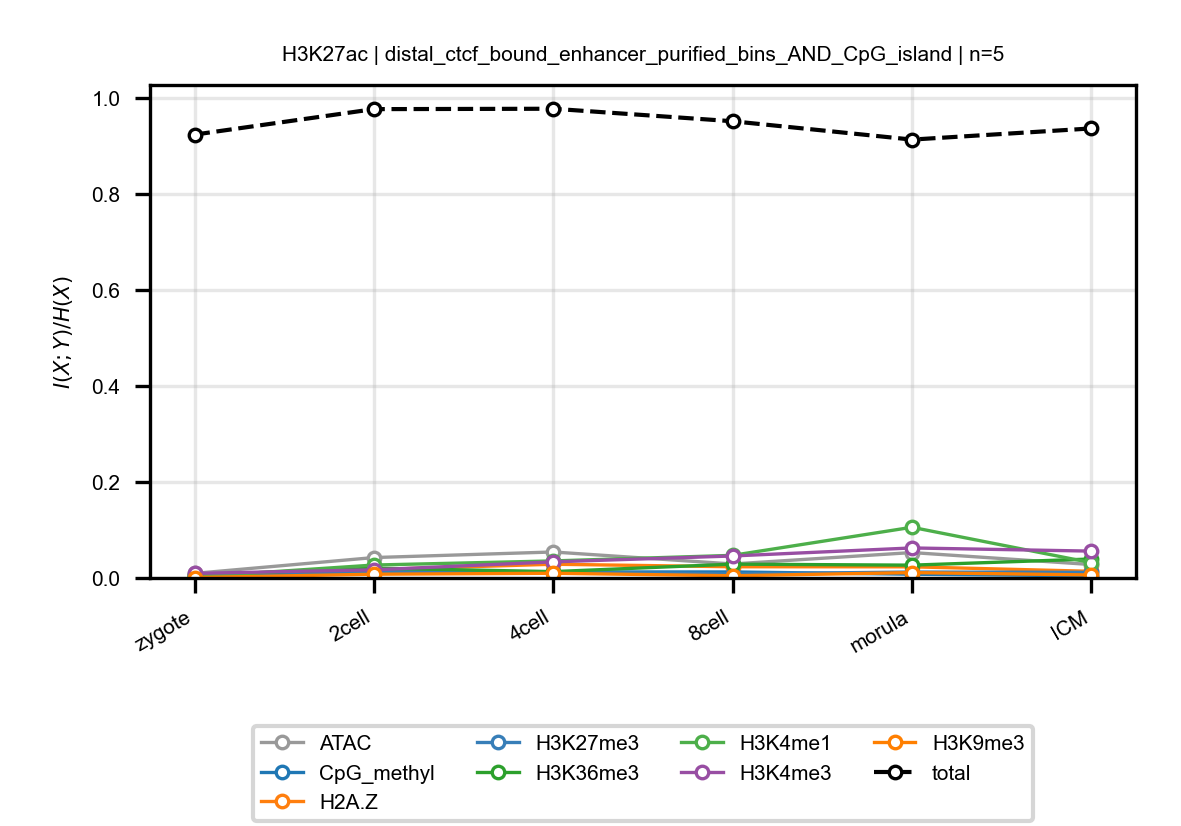

The file beside this chart, header and first rows:
anchor, target, n_bins, stage, block, normalized_mi
H3K27ac, ATAC, 5, zygote, distal_ctcf_bound_enhancer_purified_bins…, 0.009573
H3K27ac, ATAC, 5, 2cell, distal_ctcf_bound_enhancer_purified_bins…, 0.0425
H3K27ac, ATAC, 5, 4cell, distal_ctcf_bound_enhancer_purified_bins…, 0.05411
H3K27ac, ATAC, 5, 8cell, distal_ctcf_bound_enhancer_purified_bins…, 0.02913
H3K27ac, ATAC, 5, morula, distal_ctcf_bound_enhancer_purified_bins…, 0.05291
H3K27ac, ATAC, 5, ICM, distal_ctcf_bound_enhancer_purified_bins…, 0.02792
H3K27ac, CpG_methyl, 5, zygote, distal_ctcf_bound_enhancer_purified_bins…, 0.002533
H3K27ac, CpG_methyl, 5, 2cell, distal_ctcf_bound_enhancer_purified_bins…, 0.012
H3K27ac, CpG_methyl, 5, 4cell, distal_ctcf_bound_enhancer_purified_bins…, 0.01247
H3K27ac, CpG_methyl, 5, 8cell, distal_ctcf_bound_enhancer_purified_bins…, 0.01256
H3K27ac, CpG_methyl, 5, morula, distal_ctcf_bound_enhancer_purified_bins…, 0.007818
H3K27ac, CpG_methyl, 5, ICM, distal_ctcf_bound_enhancer_purified_bins…, 0.004469
H3K27ac, H2A.Z, 5, zygote, distal_ctcf_bound_enhancer_purified_bins…, 0.005954
H3K27ac, H2A.Z, 5, 2cell, distal_ctcf_bound_enhancer_purified_bins…, 0.01739
H3K27ac, H2A.Z, 5, 4cell, distal_ctcf_bound_enhancer_purified_bins…, 0.02862
H3K27ac, H2A.Z, 5, 8cell, distal_ctcf_bound_enhancer_purified_bins…, 0.02334
H3K27ac, H2A.Z, 5, morula, distal_ctcf_bound_enhancer_purified_bins…, 0.02323
H3K27ac, H2A.Z, 5, ICM, distal_ctcf_bound_enhancer_purified_bins…, 0.01386
H3K27ac, H3K27me3, 5, zygote, distal_ctcf_bound_enhancer_purified_bins…, 0.006188
H3K27ac, H3K27me3, 5, 2cell, distal_ctcf_bound_enhancer_purified_bins…, 0.01294
H3K27ac, H3K27me3, 5, 4cell, distal_ctcf_bound_enhancer_purified_bins…, 0.01256
H3K27ac, H3K27me3, 5, 8cell, distal_ctcf_bound_enhancer_purified_bins…, 0.008486
H3K27ac, H3K27me3, 5, morula, distal_ctcf_bound_enhancer_purified_bins…, 0.01236
H3K27ac, H3K27me3, 5, ICM, distal_ctcf_bound_enhancer_purified_bins…, 0.01161
H3K27ac, H3K36me3, 5, zygote, distal_ctcf_bound_enhancer_purified_bins…, 0.005934
H3K27ac, H3K36me3, 5, 2cell, distal_ctcf_bound_enhancer_purified_bins…, 0.02039
H3K27ac, H3K36me3, 5, 4cell, distal_ctcf_bound_enhancer_purified_bins…, 0.01324
H3K27ac, H3K36me3, 5, 8cell, distal_ctcf_bound_enhancer_purified_bins…, 0.02877
H3K27ac, H3K36me3, 5, morula, distal_ctcf_bound_enhancer_purified_bins…, 0.02669
H3K27ac, H3K36me3, 5, ICM, distal_ctcf_bound_enhancer_purified_bins…, 0.03951
H3K27ac, H3K4me1, 5, zygote, distal_ctcf_bound_enhancer_purified_bins…, 0.002269
H3K27ac, H3K4me1, 5, 2cell, distal_ctcf_bound_enhancer_purified_bins…, 0.02693
H3K27ac, H3K4me1, 5, 4cell, distal_ctcf_bound_enhancer_purified_bins…, 0.03549
H3K27ac, H3K4me1, 5, 8cell, distal_ctcf_bound_enhancer_purified_bins…, 0.04709
H3K27ac, H3K4me1, 5, morula, distal_ctcf_bound_enhancer_purified_bins…, 0.1056
H3K27ac, H3K4me1, 5, ICM, distal_ctcf_bound_enhancer_purified_bins…, 0.03181
H3K27ac, H3K4me3, 5, zygote, distal_ctcf_bound_enhancer_purified_bins…, 0.009499
H3K27ac, H3K4me3, 5, 2cell, distal_ctcf_bound_enhancer_purified_bins…, 0.01701
H3K27ac, H3K4me3, 5, 4cell, distal_ctcf_bound_enhancer_purified_bins…, 0.03355
H3K27ac, H3K4me3, 5, 8cell, distal_ctcf_bound_enhancer_purified_bins…, 0.04579
H3K27ac, H3K4me3, 5, morula, distal_ctcf_bound_enhancer_purified_bins…, 0.06251
H3K27ac, H3K4me3, 5, ICM, distal_ctcf_bound_enhancer_purified_bins…, 0.05593
H3K27ac, H3K9me3, 5, zygote, distal_ctcf_bound_enhancer_purified_bins…, 0.0009308
H3K27ac, H3K9me3, 5, 2cell, distal_ctcf_bound_enhancer_purified_bins…, 0.007813
H3K27ac, H3K9me3, 5, 4cell, distal_ctcf_bound_enhancer_purified_bins…, 0.009783
H3K27ac, H3K9me3, 5, 8cell, distal_ctcf_bound_enhancer_purified_bins…, 0.004616
H3K27ac, H3K9me3, 5, morula, distal_ctcf_bound_enhancer_purified_bins…, 0.01116
H3K27ac, H3K9me3, 5, ICM, distal_ctcf_bound_enhancer_purified_bins…, 0.006285
H3K27ac, total, 5, zygote, distal_ctcf_bound_enhancer_purified_bins…, 0.9232
H3K27ac, total, 5, 2cell, distal_ctcf_bound_enhancer_purified_bins…, 0.9763
H3K27ac, total, 5, 4cell, distal_ctcf_bound_enhancer_purified_bins…, 0.977
H3K27ac, total, 5, 8cell, distal_ctcf_bound_enhancer_purified_bins…, 0.951
H3K27ac, total, 5, morula, distal_ctcf_bound_enhancer_purified_bins…, 0.9128
H3K27ac, total, 5, ICM, distal_ctcf_bound_enhancer_purified_bins…, 0.9361
